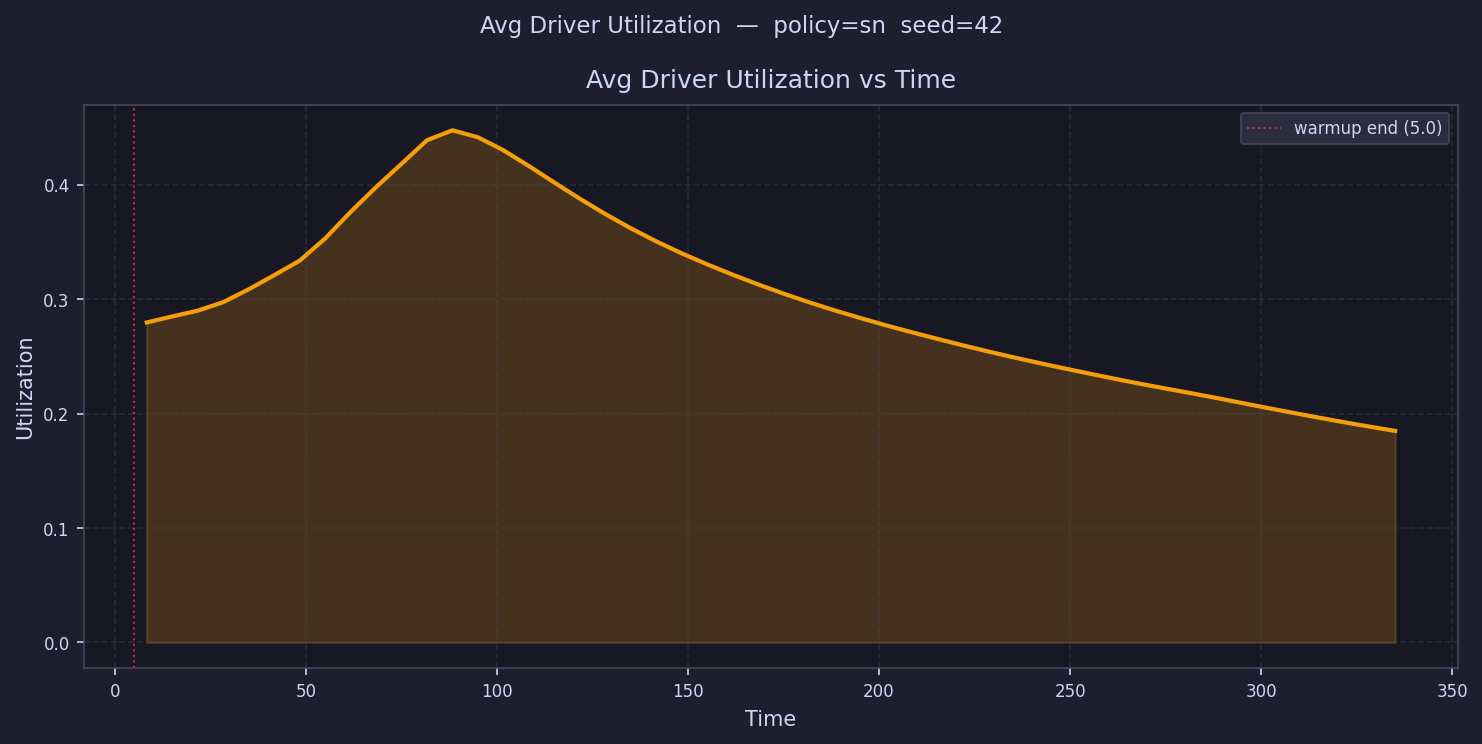

The data file committed next to this chart (first rows):
time, avg_driver_utilization
8.334, 0.2798
15, 0.285
21.67, 0.2901
28.34, 0.2975
35.01, 0.3087
41.68, 0.3211
48.34, 0.3338
55.01, 0.3532
61.68, 0.3764
68.35, 0.3981
75.02, 0.4185
81.69, 0.4391
88.35, 0.4478
95.02, 0.4417
101.7, 0.4304
108.4, 0.4166
115, 0.4021
121.7, 0.388
128.4, 0.3746
135, 0.3621
141.7, 0.3507
148.4, 0.3402
155, 0.3306
161.7, 0.3215
168.4, 0.313
175, 0.305
181.7, 0.2974
188.4, 0.2904
195, 0.2837
201.7, 0.2774
208.4, 0.2714
215.1, 0.2656
221.7, 0.26
228.4, 0.2546
235.1, 0.2494
241.7, 0.2445
248.4, 0.2397
255.1, 0.2351
261.7, 0.2305
268.4, 0.2262
275.1, 0.222
281.7, 0.2179
288.4, 0.2137
295.1, 0.2093
301.7, 0.205
308.4, 0.2008
315.1, 0.1966
321.7, 0.1926
328.4, 0.1887
335.1, 0.185
